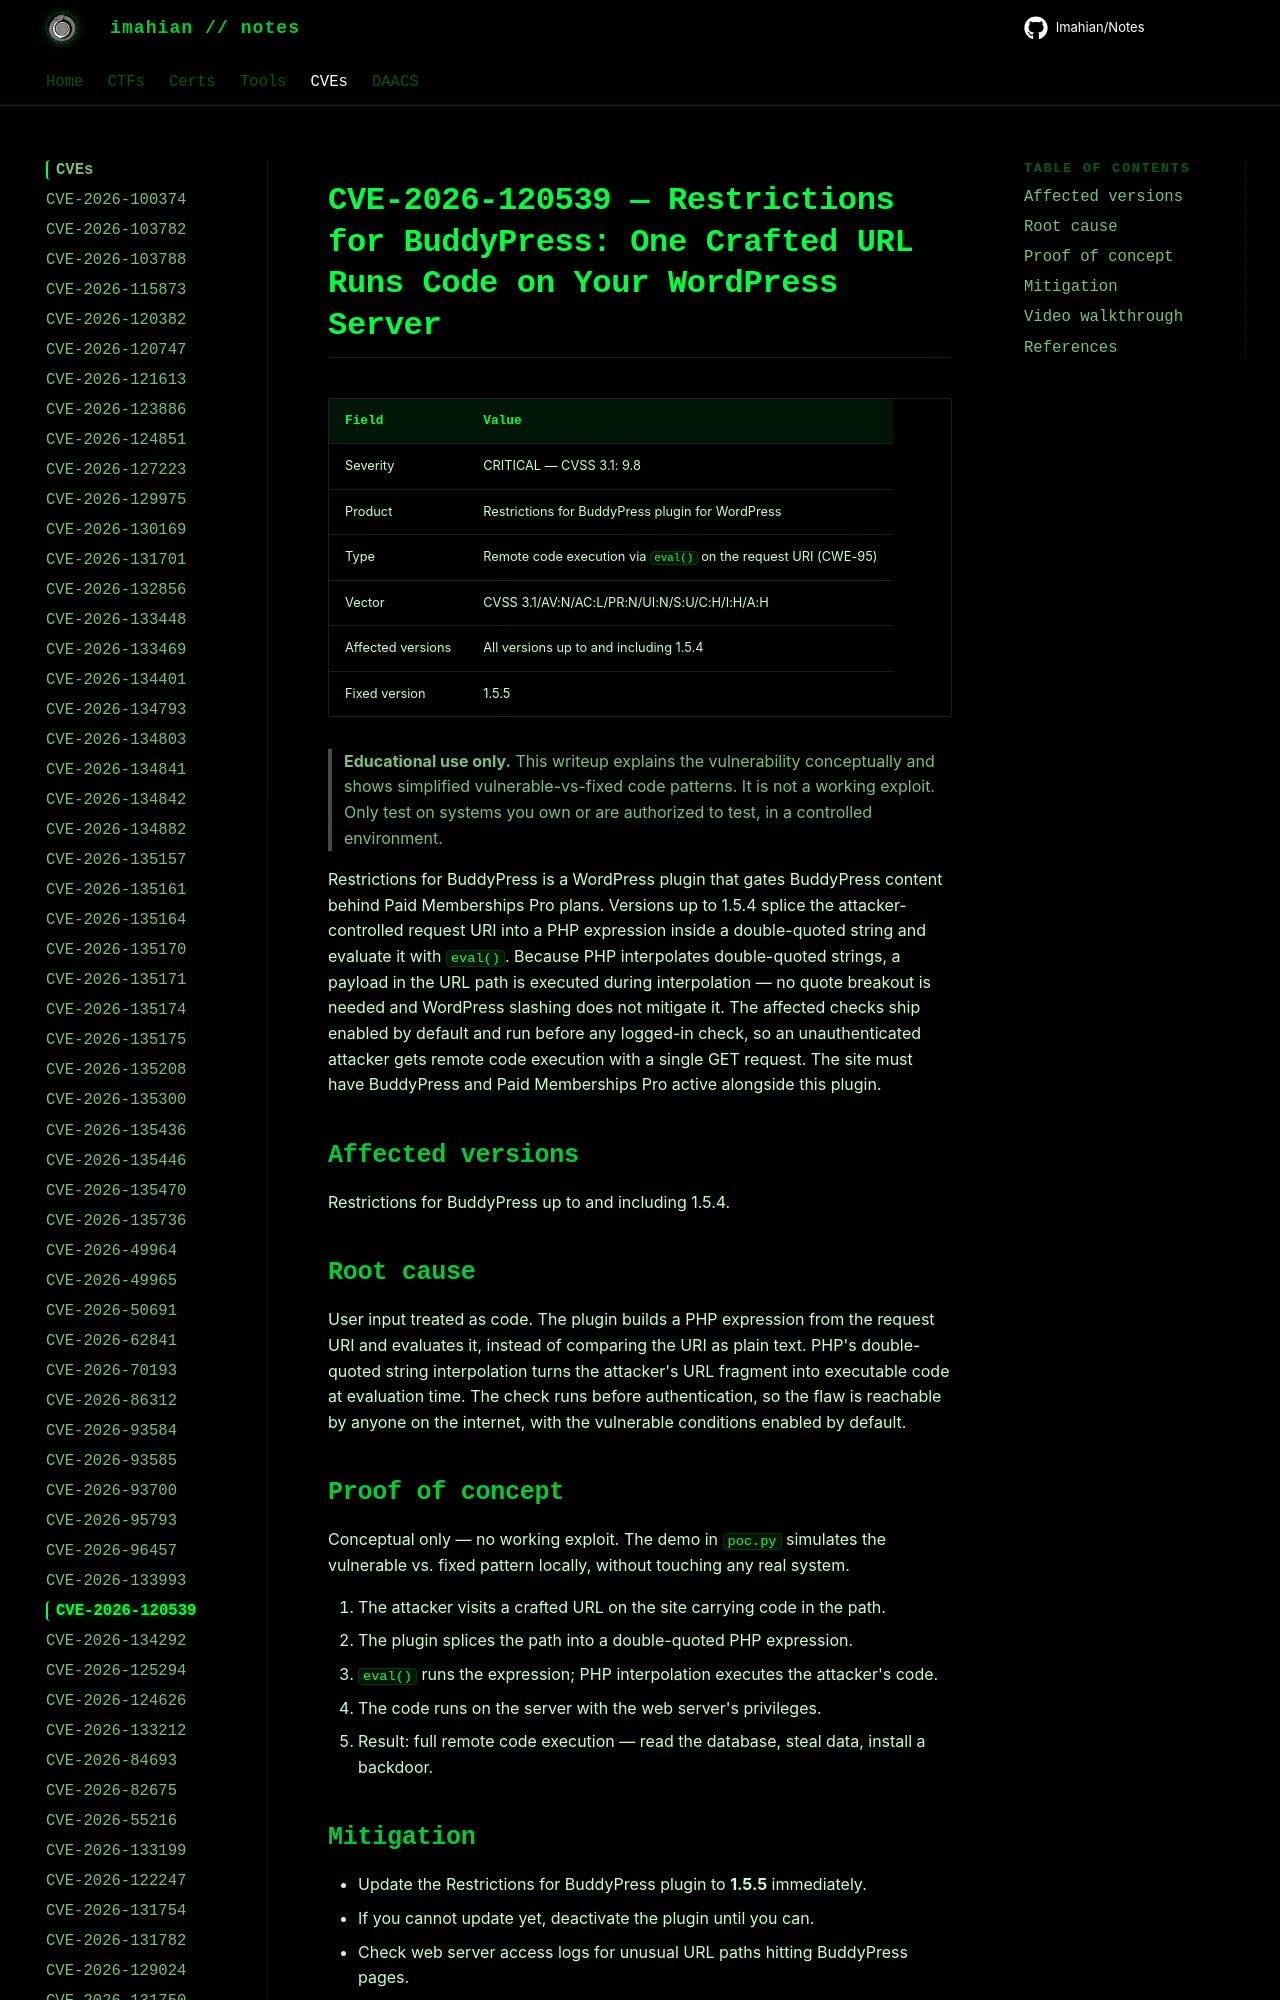

repository: Imahian/Notes · page: CVEs/CVE-2026-120539/index.html · generator: mkdocs

# CVE-2026-120539 — Restrictions for BuddyPress: One Crafted URL Runs Code on Your WordPress Server

| Field | Value |
|---|---|
| Severity | CRITICAL — CVSS 3.1: 9.8 |
| Product | Restrictions for BuddyPress plugin for WordPress |
| Type | Remote code execut
